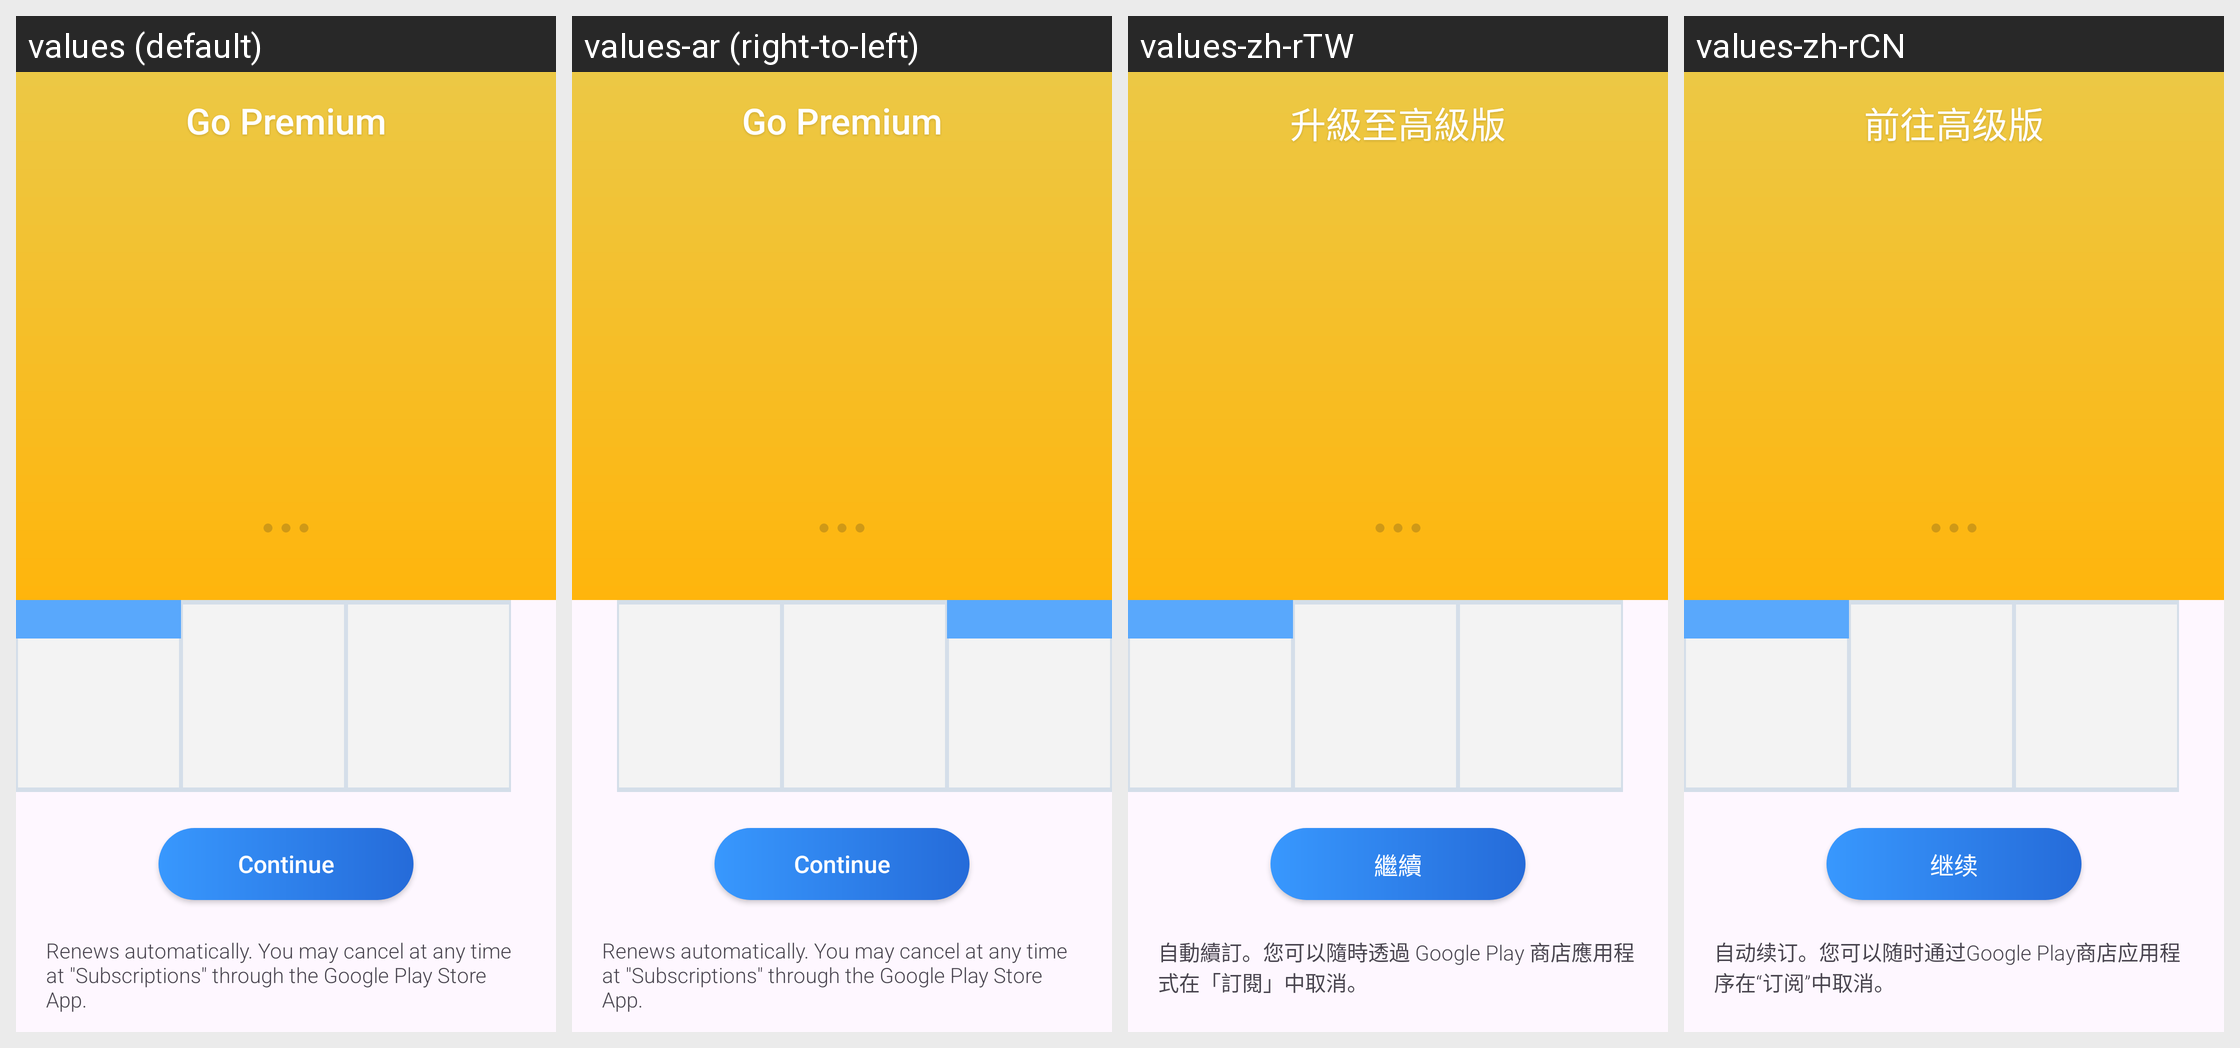

This grid shows one Android layout under several languages. Give, for every string resource on the screen, its name, the default text and each shown locale's text.
Android screen res/layout/subscription_popup.xml rendered under 4 locales, left to right: values (default), values-ar (right-to-left), values-zh-rTW, values-zh-rCN. Device: Nexus 5 (rendered at 1080×1920; each locale shown at half size, 540×960, under a caption strip naming it); theme AppTheme.
Other locales in the repository, not shown: values-af, values-am, values-as, values-az, values-be, values-bg, values-bg-rBG, values-bn, values-bs, values-ca, values-ca-rES, values-cs, values-cs-rCS, values-da, values-da-rDK, values-de, values-de-rDE, values-el, values-el-rEL, values-en-rAU, values-en-rCA, values-en-rGB, values-en-rIN, values-en-rXC, values-es, values-es-rES, values-es-rMX, values-es-rUS, values-et, values-et-rET, values-eu, values-fa, values-fi, values-fi-rFI, values-fr, values-fr-rCA, values-fr-rFR, values-gl, values-gu, values-hi, values-hr, values-hr-rHR, values-hu, values-hu-rHU, values-hy, values-in, values-is, values-is-rIS, values-it, values-it-rIT, values-iw, values-ja, values-ja-rJP, values-ka, values-kk, values-km, values-kn, values-ko, values-ko-rKR, values-ky, values-lo, values-lt, values-lt-rLT, values-lv, values-lv-rLV, values-mk, values-ml, values-mn, values-mr, values-ms, values-my, values-nb, values-ne, values-nl, values-nl-rNL, values-no, values-no-rNO, values-or, values-pa, values-pl, values-pl-rPL, values-pt, values-pt-rBR, values-pt-rPT, values-ro, values-ro-rRO, values-ru, values-ru-rRU, values-si, values-sk, values-sk-rSK, values-sl, values-sl-rSL, values-sq, values-sq-rAL, values-sr, values-sr-rCS, values-sv, values-sv-rSE, values-sw, values-ta, values-te, values-th, values-th-rTH, values-tl, values-tr, values-tr-rTR, values-uk, values-ur, values-uz, values-vi, values-vi-rVN, values-zh-rHK, values-zu.
Strings drawn on this screen, with the default value and each locale's value (text and hints the layout hard-codes, and strings that could not be matched under every locale, appear in the picture but are not listed):

item.subscribe.title
  values: Go Premium
  values-ar: Go Premium  [not translated; the default value is used]
  values-zh-rTW: 升級至高級版
  values-zh-rCN: 前往高级版

onboardingflow.continueButtonTitle
  values: Continue
  values-ar: Continue  [not translated; the default value is used]
  values-zh-rTW: 繼續
  values-zh-rCN: 继续

subscription_terms
  values: Renews automatically. You may cancel at any time at "Subscriptions" through the Google Play Store App.
  values-ar: Renews automatically. You may cancel at any time at "Subscriptions" through the Google Play Store App.  [not translated; the default value is used]
  values-zh-rTW: 自動續訂。您可以隨時透過 Google Play 商店應用程式在「訂閱」中取消。
  values-zh-rCN: 自动续订。您可以随时通过Google Play商店应用程序在“订阅”中取消。
